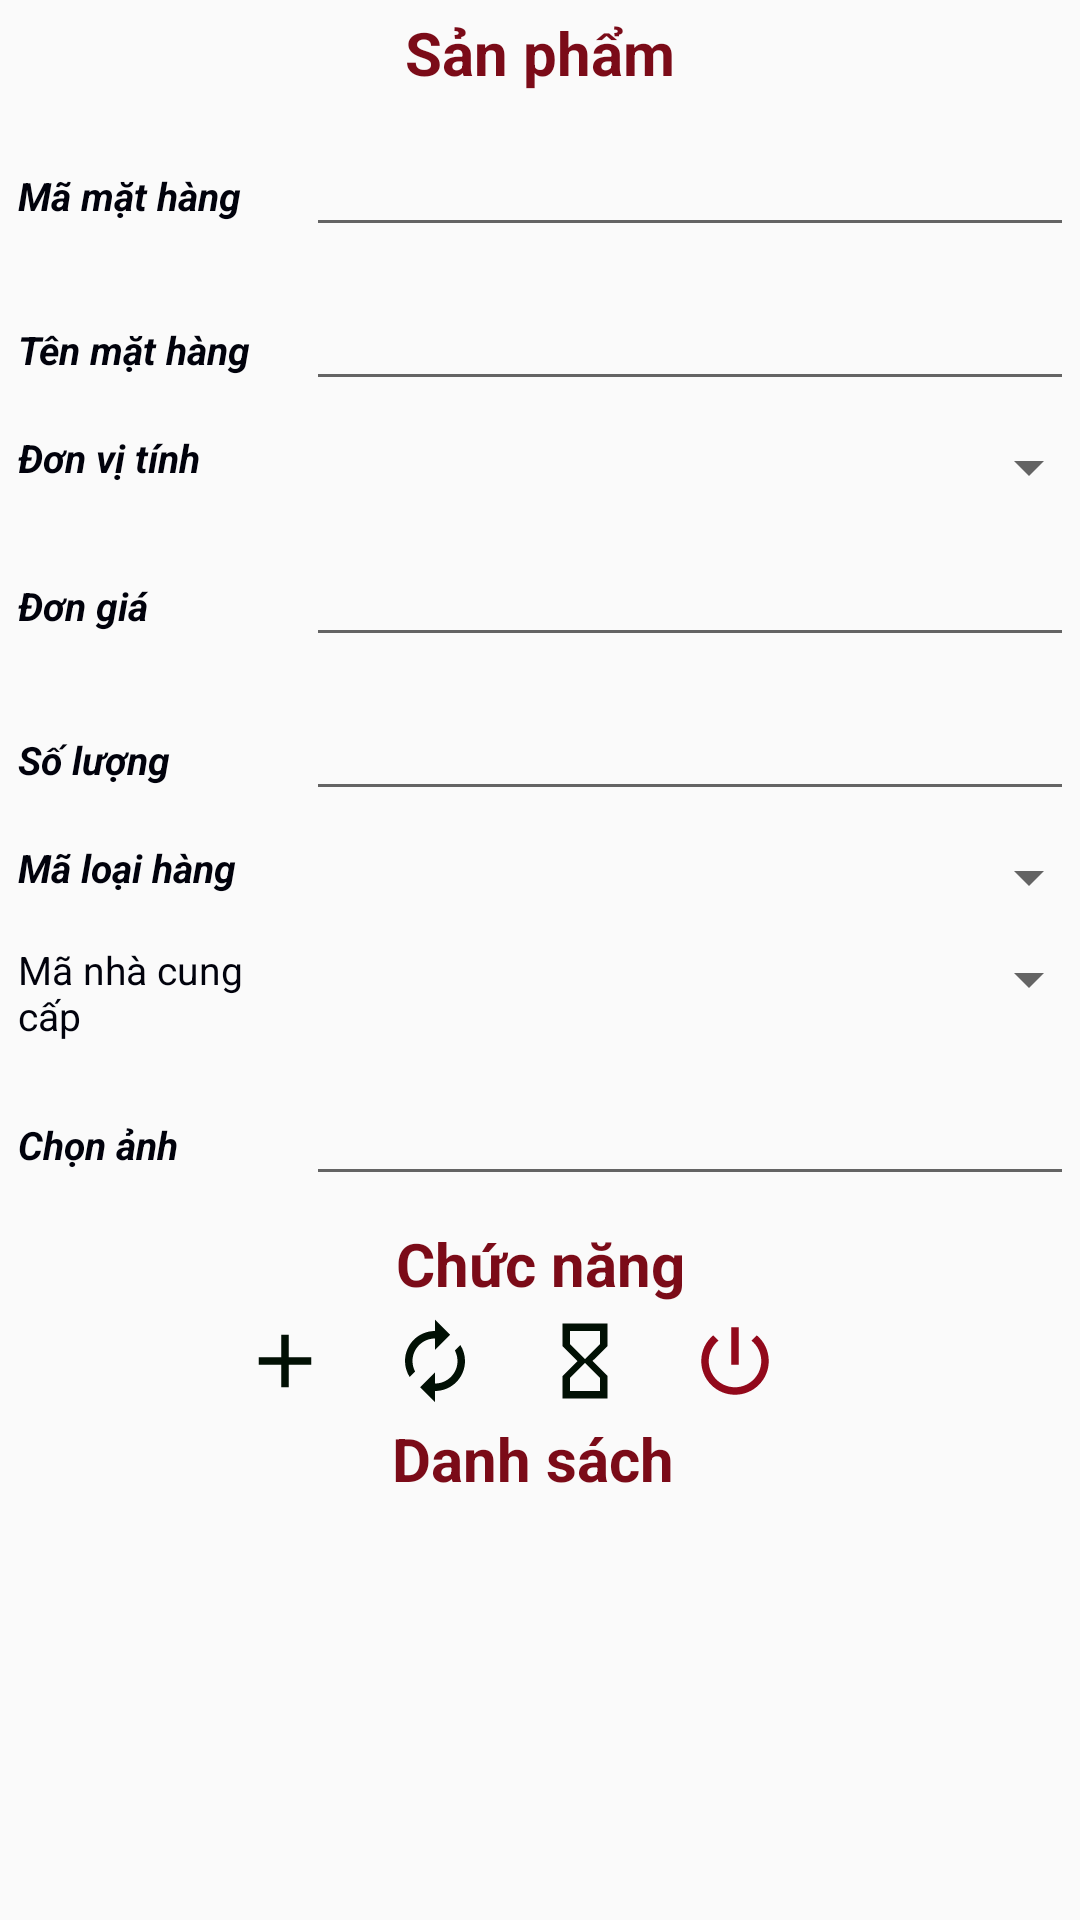

Here is an Android app screen rendered from its layout file. Give the layout XML and the strings, colors and styles it references.
<!-- AndroidManifest.xml: application theme Theme.AppCompat.DayNight.NoActionBar -->
<!-- res/layout/fragment_fr_sanpham.xml -->
<?xml version="1.0" encoding="utf-8"?>
<FrameLayout xmlns:android="http://schemas.android.com/apk/res/android"
    xmlns:tools="http://schemas.android.com/tools"
    android:layout_width="match_parent"
    android:layout_height="match_parent"
    tools:context=".Activity_NhanVien.fr_sanpham">

    
    <LinearLayout
        android:layout_width="match_parent"
        android:layout_height="wrap_content"
        android:orientation="vertical"
       >

        <TextView
            android:layout_width="match_parent"
            android:layout_height="wrap_content"
            android:layout_margin="4dp"
            android:text="Sản phẩm"
            android:textAlignment="center"
            android:textColor="#FA780613"
            android:textSize="20dp"
            android:textStyle="bold" />

        <TableLayout
            android:id="@+id/tableLayout"
            android:layout_width="match_parent"
            android:layout_height="wrap_content"
            android:layout_marginStart="1dp"
            android:layout_marginTop="1dp"
            android:layout_marginEnd="1dp"
           >

            <TableRow
                android:layout_width="match_parent"
                android:layout_height="match_parent"
                android:layout_margin="5dp">

                <TextView
                    android:layout_width="96dp"
                    android:text="Mã mặt hàng"
                    android:textColor="#01020C"
                    android:textSize="13dp"
                    android:textStyle="bold|italic" />

                <EditText
                    android:id="@+id/txtMaMH"
                    android:layout_width="265dp"
                    tools:ignore="TouchTargetSizeCheck,SpeakableTextPresentCheck,SpeakableTextPresentCheck,SpeakableTextPresentCheck" />
            </TableRow>

            <TableRow
                android:layout_width="match_parent"
                android:layout_height="match_parent"
                android:layout_margin="5dp">

                <TextView
                    android:layout_width="96dp"
                    android:text="Tên mặt hàng"
                    android:textColor="#01020C"
                    android:textSize="13dp"
                    android:textStyle="bold|italic" />

                <EditText
                    android:id="@+id/txttenMH"
                    tools:ignore="SpeakableTextPresentCheck,TouchTargetSizeCheck" />
            </TableRow>

            <TableRow
                android:layout_width="match_parent"
                android:layout_height="wrap_content"
                android:layout_margin="5dp">

                <TextView
                    android:layout_width="96dp"
                    android:text="Đơn vị tính"
                    android:textColor="#01020C"
                    android:textSize="13dp"
                    android:textStyle="bold|italic" />

                <Spinner
                    android:id="@+id/spnDVT"
                    android:layout_width="match_parent"
                    android:layout_height="wrap_content"
                    tools:ignore="SpeakableTextPresentCheck,TouchTargetSizeCheck" />
            </TableRow>

            <TableRow
                android:layout_width="match_parent"
                android:layout_height="match_parent"
                android:layout_margin="5dp">

                <TextView
                    android:layout_width="96dp"
                    android:text="Đơn giá"
                    android:textColor="#01020C"
                    android:textSize="13dp"
                    android:textStyle="bold|italic" />

                <EditText
                    android:id="@+id/txtdongia"
                    android:layout_width="265dp"
                    tools:ignore="SpeakableTextPresentCheck,TouchTargetSizeCheck" />

            </TableRow>

            <TableRow
                android:layout_width="match_parent"
                android:layout_height="match_parent"
                android:layout_margin="5dp">

                <TextView
                    android:layout_width="96dp"
                    android:text="Số lượng"
                    android:textColor="#01020C"
                    android:textSize="13dp"
                    android:textStyle="bold|italic" />

                <EditText
                    android:id="@+id/txtsoluongton"
                    android:layout_width="265dp"
                    tools:ignore="SpeakableTextPresentCheck,TouchTargetSizeCheck" />
            </TableRow>

            <TableRow
                android:layout_width="match_parent"
                android:layout_height="match_parent"
                android:layout_margin="5dp">

                <TextView
                    android:layout_width="96dp"
                    android:text="Mã loại hàng"
                    android:textColor="#01020C"
                    android:textSize="13dp"
                    android:textStyle="bold|italic" />

                <Spinner
                    android:id="@+id/spnmlh"
                    android:layout_width="match_parent"
                    android:layout_height="wrap_content"
                    tools:ignore="SpeakableTextPresentCheck,TouchTargetSizeCheck" />
            </TableRow>

            <TableRow
                android:layout_width="match_parent"
                android:layout_height="match_parent"
                android:layout_margin="5dp">
                <TextView
                    android:layout_width="96dp"
                    android:text="Mã nhà cung cấp"
                    android:textColor="#01020C"
                    android:textSize="13dp" />

                <Spinner
                    android:id="@+id/spnmncc"
                    android:layout_width="match_parent"
                    android:layout_height="wrap_content"
                    tools:ignore="SpeakableTextPresentCheck,TouchTargetSizeCheck" />
            </TableRow>

            <TableRow
                android:layout_width="match_parent"
                android:layout_height="match_parent"
                android:layout_margin="5dp">

                <TextView
                    android:layout_width="96dp"
                    android:text="Chọn ảnh"
                    android:textColor="#01020C"
                    android:textSize="13dp"
                    android:textStyle="bold|italic" />

                <EditText
                    android:id="@+id/txtid_a"
                    android:layout_width="wrap_content"
                    android:layout_height="wrap_content"
                    android:ems="10"
                    android:inputType="textPersonName" />

            </TableRow>
        </TableLayout>

        <TextView
            android:layout_width="match_parent"
            android:layout_height="wrap_content"
            android:layout_margin="4dp"
            android:text="Chức năng"
            android:textAlignment="center"
            android:textColor="#FA780613"
            android:textSize="20dp"
            android:textStyle="bold" />

        <LinearLayout
            android:layout_width="wrap_content"
            android:layout_gravity="center"
            android:layout_height="match_parent"
            android:orientation="horizontal">

            <Button
                android:id="@+id/btnThem"
                android:layout_width="30dp"
                android:layout_height="30dp"
                android:layout_marginRight="20dp"
                android:background="@drawable/ic_baseline_add_24"
                android:textColor="@color/white"
                android:textStyle="bold" />

            <Button
                android:id="@+id/btnsua"
                android:layout_width="30dp"
                android:layout_height="30dp"
                android:layout_marginRight="20dp"
                android:background="@drawable/ic_update"
                android:textColor="@color/white"
                android:textStyle="bold" />

            <Button
                android:id="@+id/btnlammoi"
                android:layout_width="30dp"
                android:layout_height="30dp"
                android:layout_marginRight="20dp"
                android:background="@drawable/ic_baseline_hourglass_empty_24"
                android:textColor="@color/white"
                android:textStyle="bold" />

            <Button
                android:id="@+id/btnThoat"
                android:layout_width="30dp"
                android:layout_height="30dp"
                android:layout_marginRight="20dp"
                android:layout_gravity="center"
                android:background="@drawable/ic_baseline_power_settings_new_24"
                android:textColor="@color/white"
                android:textStyle="bold" />
        </LinearLayout>

        <TextView
            android:id="@+id/textView"
            android:layout_width="match_parent"
            android:layout_height="wrap_content"
            android:layout_margin="4dp"
            android:text="Danh sách "
            android:textAlignment="center"
            android:textColor="#FA780613"
            android:textSize="20dp"
            android:textStyle="bold" />

        <ListView
            android:id="@+id/lsv"
            android:layout_width="match_parent"
            android:layout_height="254dp" />
    </LinearLayout>

</FrameLayout>
<!-- resources referenced by this layout -->
<resources>
  <!-- drawable ic_baseline_add_24 (drawable) -->
  <vector android:height="24dp" android:tint="#011004"
      android:viewportHeight="24" android:viewportWidth="24"
      android:width="24dp" xmlns:android="http://schemas.android.com/apk/res/android">
      <path android:fillColor="@android:color/white" android:pathData="M19,13h-6v6h-2v-6H5v-2h6V5h2v6h6v2z"/>
  </vector>
  <!-- drawable ic_baseline_hourglass_empty_24 (drawable) -->
  <vector android:height="24dp" android:tint="#011004"
      android:viewportHeight="24" android:viewportWidth="24"
      android:width="24dp" xmlns:android="http://schemas.android.com/apk/res/android">
      <path android:fillColor="@android:color/white" android:pathData="M6,2v6h0.01L6,8.01 10,12l-4,4 0.01,0.01L6,16.01L6,22h12v-5.99h-0.01L18,16l-4,-4 4,-3.99 -0.01,-0.01L18,8L18,2L6,2zM16,16.5L16,20L8,20v-3.5l4,-4 4,4zM12,11.5l-4,-4L8,4h8v3.5l-4,4z"/>
  </vector>
  <!-- drawable ic_baseline_power_settings_new_24 (drawable) -->
  <vector android:height="24dp" android:tint="#92091B"
      android:viewportHeight="24" android:viewportWidth="24"
      android:width="24dp" xmlns:android="http://schemas.android.com/apk/res/android">
      <path android:fillColor="@android:color/white" android:pathData="M13,3h-2v10h2L13,3zM17.83,5.17l-1.42,1.42C17.99,7.86 19,9.81 19,12c0,3.87 -3.13,7 -7,7s-7,-3.13 -7,-7c0,-2.19 1.01,-4.14 2.58,-5.42L6.17,5.17C4.23,6.82 3,9.26 3,12c0,4.97 4.03,9 9,9s9,-4.03 9,-9c0,-2.74 -1.23,-5.18 -3.17,-6.83z"/>
  </vector>
  <!-- drawable ic_update (drawable) -->
  <vector android:height="24dp" android:tint="#011004"
      android:viewportHeight="24" android:viewportWidth="24"
      android:width="24dp" xmlns:android="http://schemas.android.com/apk/res/android">
      <path android:fillColor="@android:color/white" android:pathData="M12,6v3l4,-4 -4,-4v3c-4.42,0 -8,3.58 -8,8 0,1.57 0.46,3.03 1.24,4.26L6.7,14.8c-0.45,-0.83 -0.7,-1.79 -0.7,-2.8 0,-3.31 2.69,-6 6,-6zM18.76,7.74L17.3,9.2c0.44,0.84 0.7,1.79 0.7,2.8 0,3.31 -2.69,6 -6,6v-3l-4,4 4,4v-3c4.42,0 8,-3.58 8,-8 0,-1.57 -0.46,-3.03 -1.24,-4.26z"/>
  </vector>
  <!-- not gathered from this repository: default colours our renderer supplied (Android Studio template values) -->
  <color name="white">#FFFFFFFF</color>
</resources>
